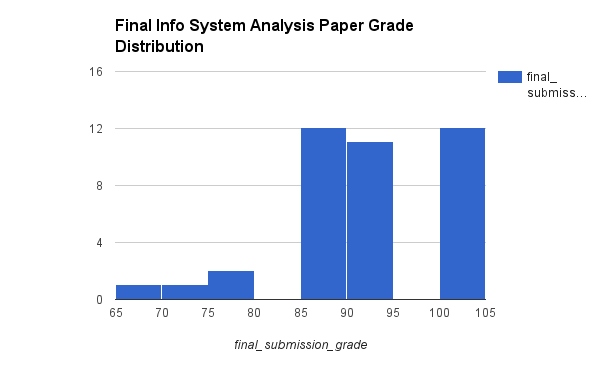

Source data for this figure (header and first rows):
student_id,initial_submission_grade,fina…
16,100,100,N/A
12,100,100,N/A
17,100,100,N/A
13,0,100,"good identification of system …; good comparison"
23,100,100,N/A
32,100,100,N/A
37,0,100,"good identification of system …; good comparison"
21,100,100,N/A
14,50,100,good addition of specific syst…; good discussion of info inputs and outpu…
31,87,100,good identification of a lower…
29,0,100,"good system identification, in…
2,87,100,good revision of naming specifi…
38,87,93,"good addition of digital camer…; good terminology revision to ""network-b…; could specify a better INFORMATION outpu…
24,87,93,"good addition of an exec summa…; self-checkout INFORMATION outputs are pr…; good thoroughness of analysis; ??8,75,93,good terminology revisions; need to identify an INFORMATION output o…
1,87,93,could benefit from a specific ex…
15,87,93,"could still benefit from ident…; would the INFORMATION output of DDS be t…
35,87,93,"good terminology revisions; could still be more careful about identi…
9,87,93,"good re-identification of a low…; could still use a more careful identific…
22,87,93,"could still be more careful an…
30,75,93,looking for non-tech system inf…
7,87,90,"good explicit input and output …; could specify a better INFORMATION outpu…
11,87,90,"could be more explicit with la…; also could better describe the INFORMATI…
10,87,87,N/A
28,75,87,"be careful about using general…; could benefit from identification of an …; same feedback about the Uber ""ride"" no…
26,75,87,could be more careful in identi…
39,50,87,"good identification of specifi…; could benefit from identifying a lower-t…
3,87,87,N/A
34,87,87,N/A
33,87,87,N/A
19,50,87,"good identification of specifi…; could be more explicit in identifying th…
20,75,87,could use more explicit descrip…
25,75,87,"be careful about making genera…; could still be more careful and precise …
5,87,87,N/A
36,0,87,"be careful about making general…; need to identify the INFORMATION outputs…; could be more explicit with system compa…
27,75,75,N/A
4,0,75,"need to identify specific system…; could be more careful than when you desc…
18,0,70,"good terminology revisions; could still be more careful about identi…
6,50,66,"please identify specific system…; ""printers, copiers, and fax machines"" …; ""networks"" are networks, not necessari…; could use explicit identification of inf…
